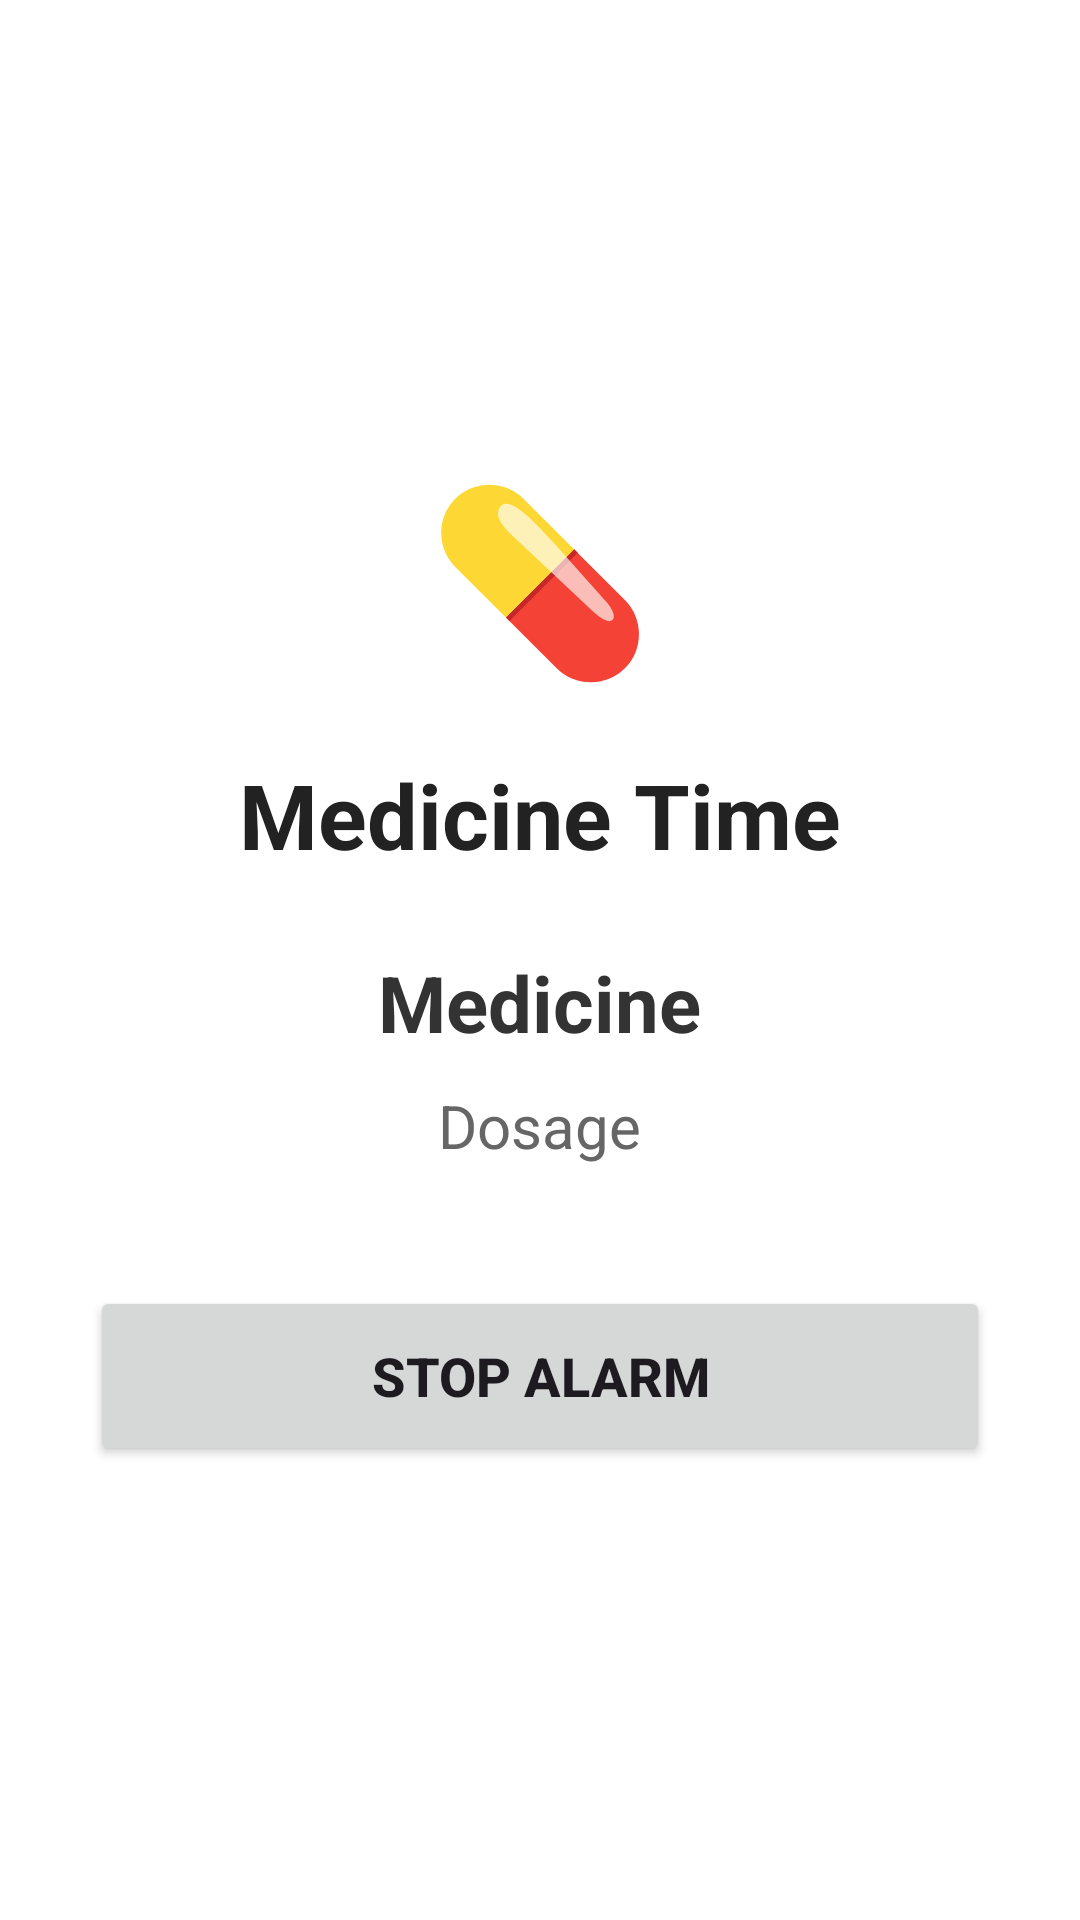

Android layout source for this screen:
<!-- AndroidManifest.xml: application theme Theme.HealthTwin -->
<!-- res/layout/activity_medicine_alarm.xml -->
<?xml version="1.0" encoding="utf-8"?>
<LinearLayout
    xmlns:android="http://schemas.android.com/apk/res/android"
    android:layout_width="match_parent"
    android:layout_height="match_parent"
    android:orientation="vertical"
    android:gravity="center"
    android:padding="30dp"
    android:background="#FFFFFF">

    <TextView
        android:layout_width="wrap_content"
        android:layout_height="wrap_content"
        android:text="💊"
        android:textSize="60sp"
        android:layout_marginBottom="20dp"/>

    <TextView
        android:layout_width="wrap_content"
        android:layout_height="wrap_content"
        android:text="Medicine Time"
        android:textSize="30sp"
        android:textStyle="bold"
        android:textColor="#222222"
        android:layout_marginBottom="25dp"/>

    <TextView
        android:id="@+id/tvAlarmMedicine"
        android:layout_width="wrap_content"
        android:layout_height="wrap_content"
        android:text="Medicine"
        android:textSize="26sp"
        android:textStyle="bold"
        android:textColor="#333333"
        android:layout_marginBottom="10dp"/>

    <TextView
        android:id="@+id/tvAlarmDosage"
        android:layout_width="wrap_content"
        android:layout_height="wrap_content"
        android:text="Dosage"
        android:textSize="20sp"
        android:textColor="#666666"
        android:layout_marginBottom="40dp"/>

    <Button
        android:id="@+id/btnStopAlarm"
        android:layout_width="match_parent"
        android:layout_height="60dp"
        android:text="STOP ALARM"
        android:textSize="18sp"
        android:textStyle="bold"/>

</LinearLayout>
<!-- resources referenced by this layout -->
<resources>
  <style name="Theme.HealthTwin" parent="Base.Theme.HealthTwin" />
  <style name="Base.Theme.HealthTwin" parent="Theme.Material3.DayNight.NoActionBar">
          
          
      </style>
</resources>
